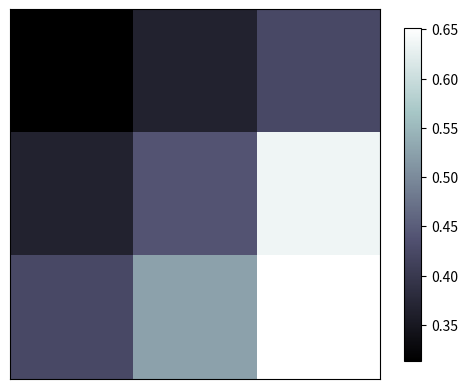

The matplotlib source for this figure:
#coding=utf-8
import matplotlib.pyplot as plt
import numpy as np

'''设置坐标轴 图像
'''
a = np.array([0.31366, 0.36534, 0.42377,
	         0.36534, 0.43959, 0.63608,
	         0.42373, 0.52508, 0.65153]).reshape(3,3)

plt.imshow(a, interpolation='nearest', cmap='bone',origin='upper')
#侧边描述,可压缩
plt.colorbar(shrink=0.9)

plt.xticks(())
plt.yticks(())
plt.show()